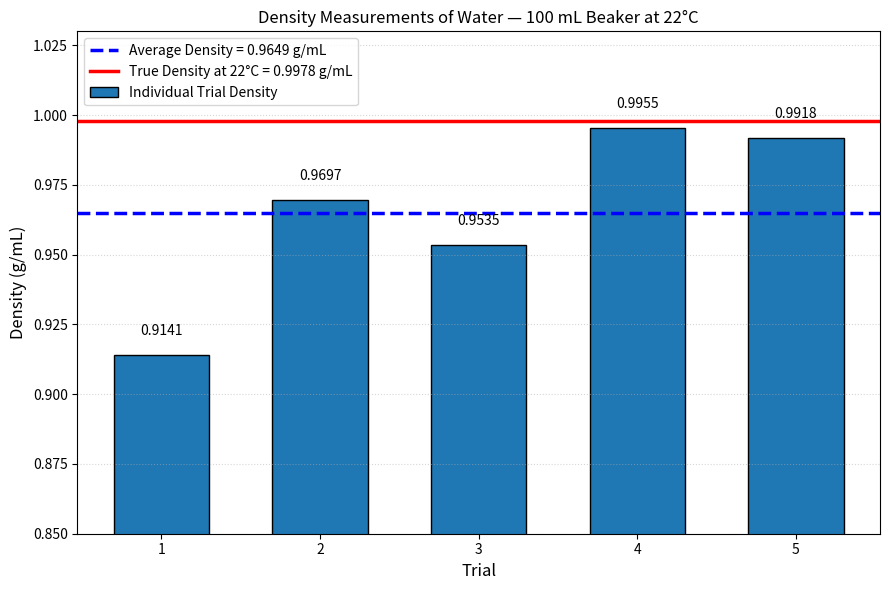

Reproduce this figure in Python.
# This code produces the bar graph for the measurements lab


import matplotlib.pyplot as plt

trials = [1, 2, 3, 4, 5]
densities = [
    0.914141414,
    0.969696970,
    0.953525641,
    0.995500000,
    0.991816367
]

average_density = 0.964936078
true_density = 0.9978  # Water density at 22°C

plt.figure(figsize=(9, 6))

bars = plt.bar(
    trials,
    densities,
    width=0.6,
    edgecolor="black",
    label="Individual Trial Density"
)

# Average density line
plt.axhline(
    average_density,
    linestyle="--",
    linewidth=2.5,
    color="blue",
    label=f"Average Density = {average_density:.4f} g/mL"
)

# True density line
plt.axhline(
    true_density,
    linestyle="-",
    linewidth=2.5,
    color="red",
    label=f"True Density at 22°C = {true_density:.4f} g/mL"
)

# Add density values above bars
for bar, density in zip(bars, densities):
    plt.text(
        bar.get_x() + bar.get_width() / 2,
        bar.get_height() + 0.006,
        f"{density:.4f}",
        ha="center",
        va="bottom",
        fontsize=10
    )

plt.xlabel("Trial", fontsize=12)
plt.ylabel("Density (g/mL)", fontsize=12)
plt.title("Density Measurements of Water — 100 mL Beaker at 22°C")

plt.xticks(trials)
plt.ylim(0.85, 1.03)

plt.grid(axis="y", linestyle=":", alpha=0.5)
plt.legend()
plt.tight_layout()

plt.show()
